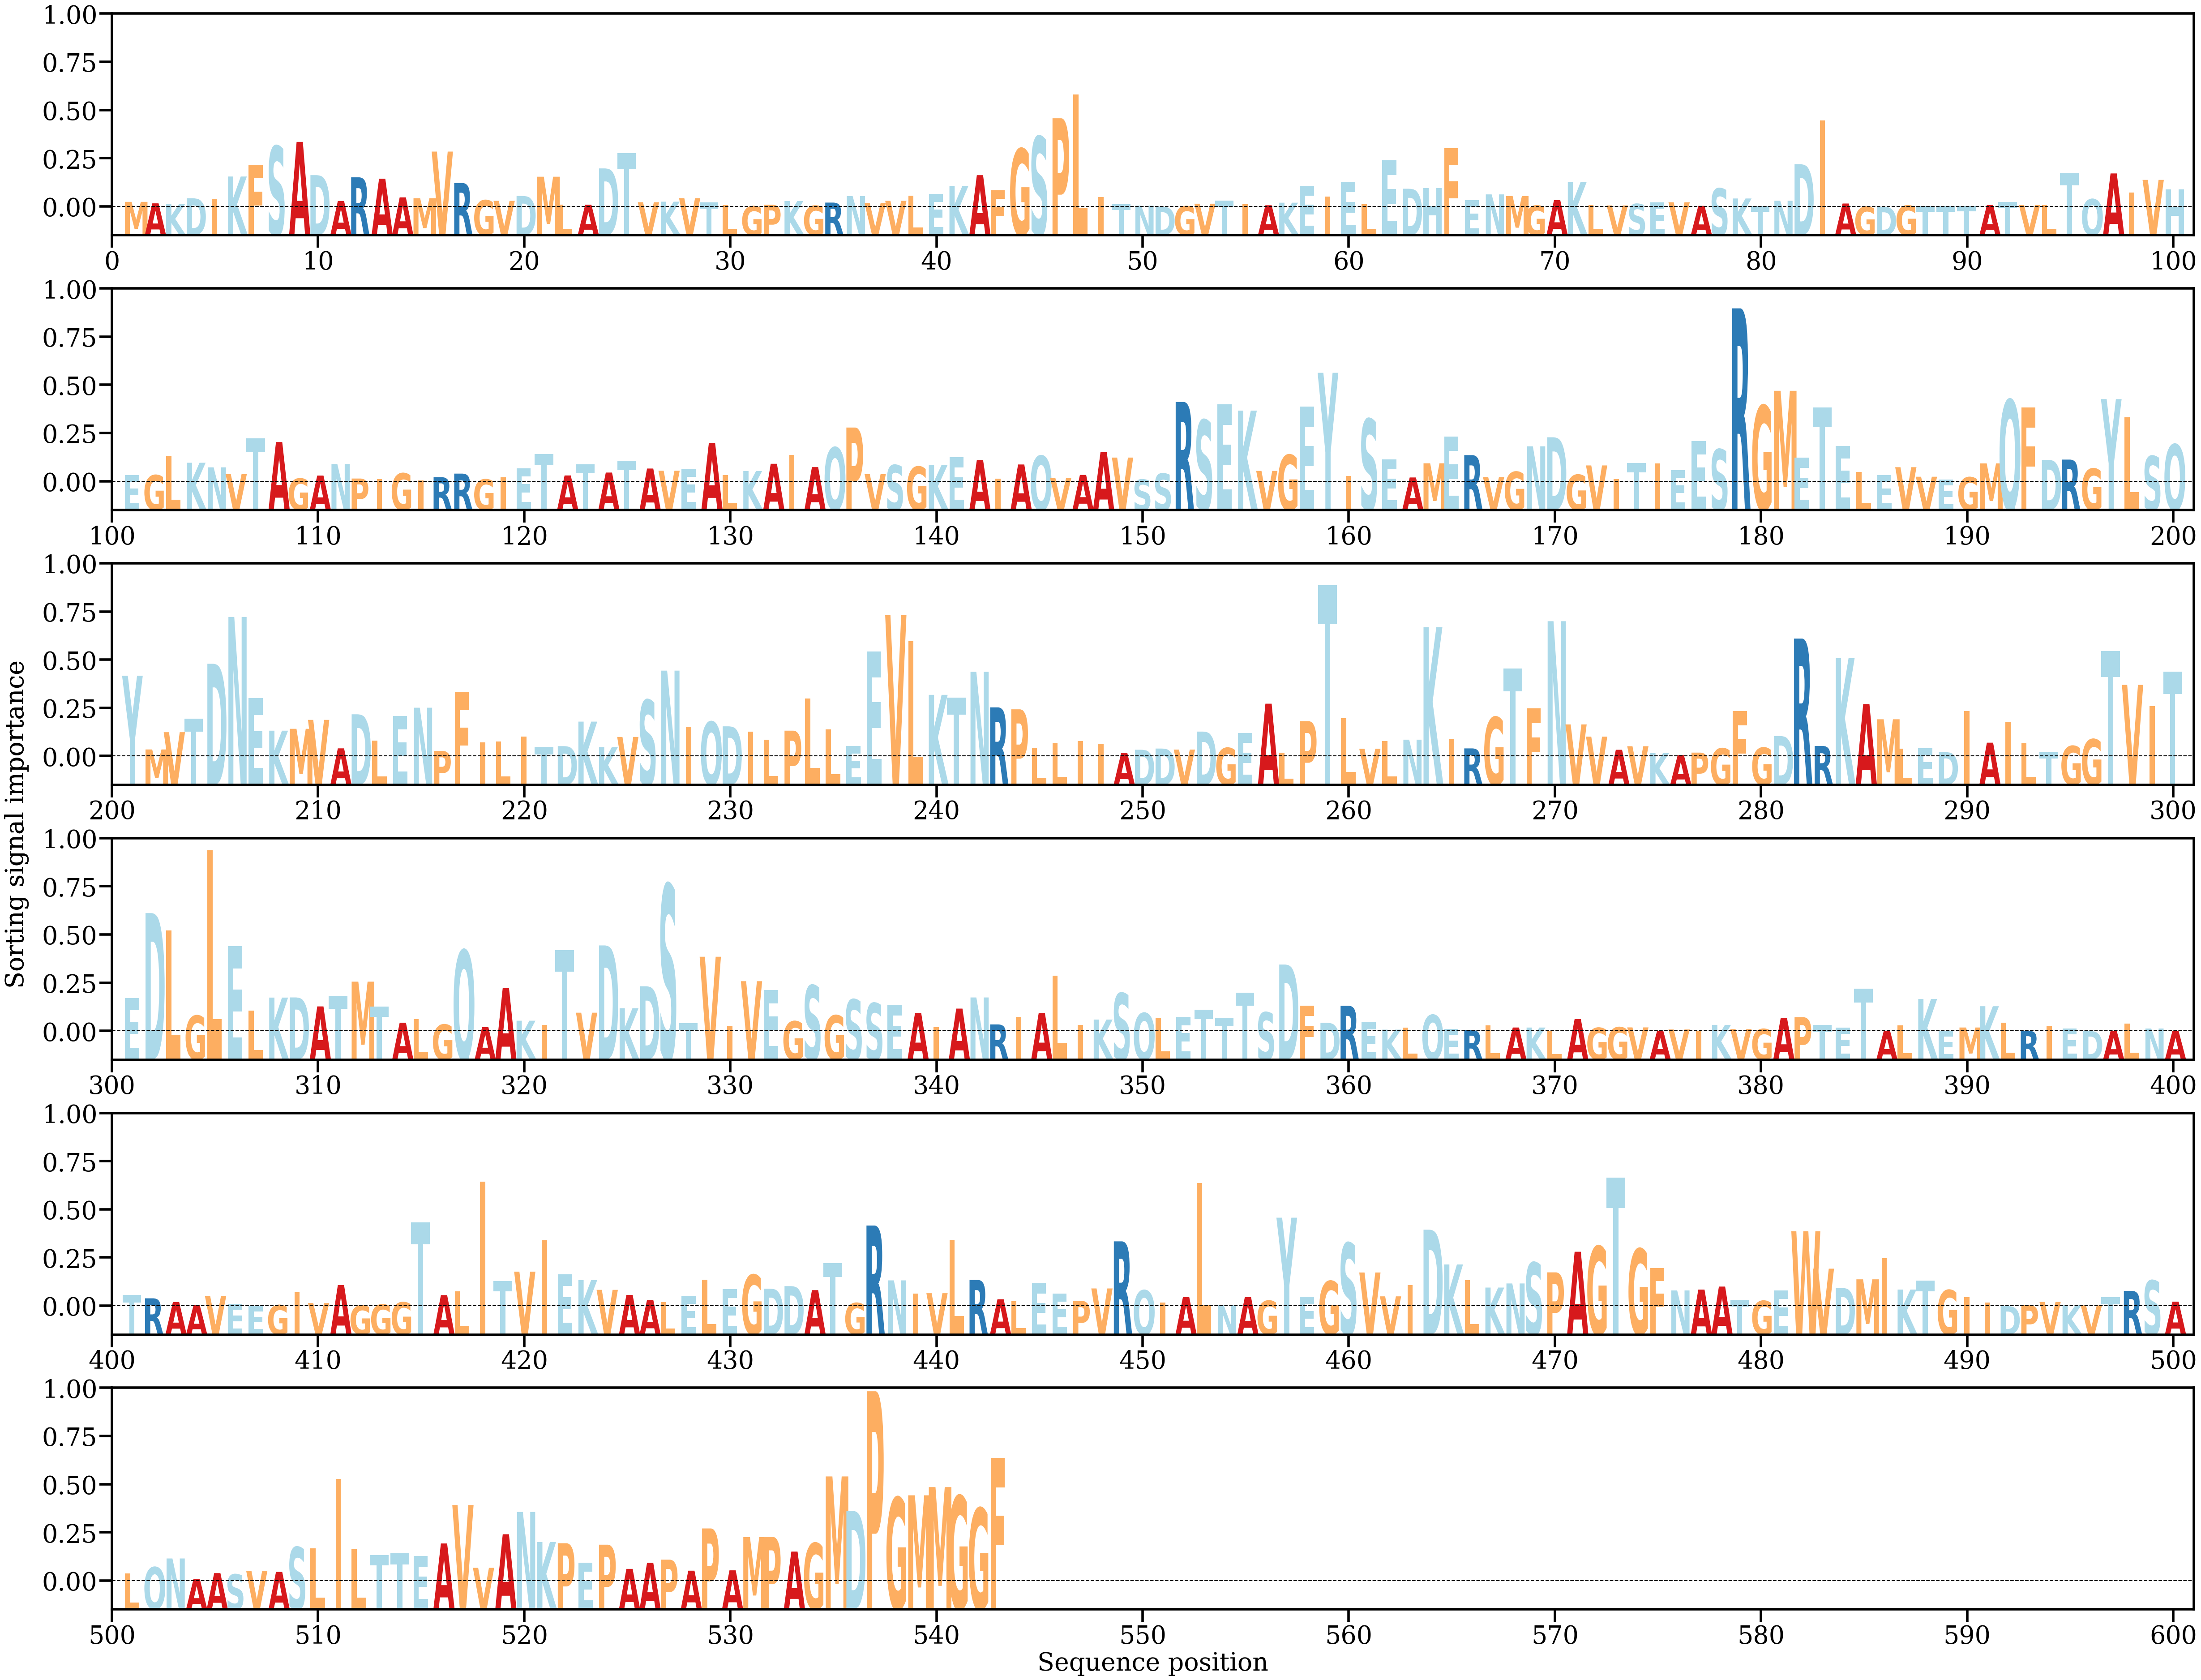

The data file committed next to this chart (first rows):
AA, Alpha
M, [0.00033344]
A, [0.00023413]
K, [0.00017463]
D, [0.00056895]
I, [0.00054778]
K, [0.00201232]
F, [0.00279777]
S, [0.00402449]
A, [0.00430902]
D, [0.0021023]
A, [0.00039143]
R, [0.00195743]
A, [0.00186835]
A, [0.00062814]
M, [0.00057145]
V, [0.00366532]
R, [0.00158431]
G, [0.00044114]
V, [0.00039831]
D, [0.00072393]
M, [0.0019987]
L, [0.00015886]
A, [0.00014183]
D, [0.00254848]
T, [0.00356683]
V, [0.00030452]
K, [0.00034417]
V, [0.00057703]
T, [0.00029796]
L, [0.00012312]
G, [4.254863e-05]
P, [0.00014007]
K, [0.00038688]
G, [7.62923e-05]
R, [0.00028437]
N, [0.00071249]
V, [0.00023867]
V, [0.00040012]
L, [0.00074182]
E, [0.00084806]
K, [0.00137008]
A, [0.00210179]
F, [0.00110487]
G, [0.00385009]
S, [0.00465999]
P, [0.00587267]
L, [0.00744551]
I, [0.00066704]
T, [0.00018337]
N, [7.884866e-05]
D, [1.5393825e-05]
G, [4.3956472e-05]
V, [0.00021098]
T, [0.0004099]
I, [0.00017869]
A, [0.00010777]
K, [0.00027774]
E, [0.00139378]
I, [0.00067197]
E, [0.00167226]
... 483 more rows
